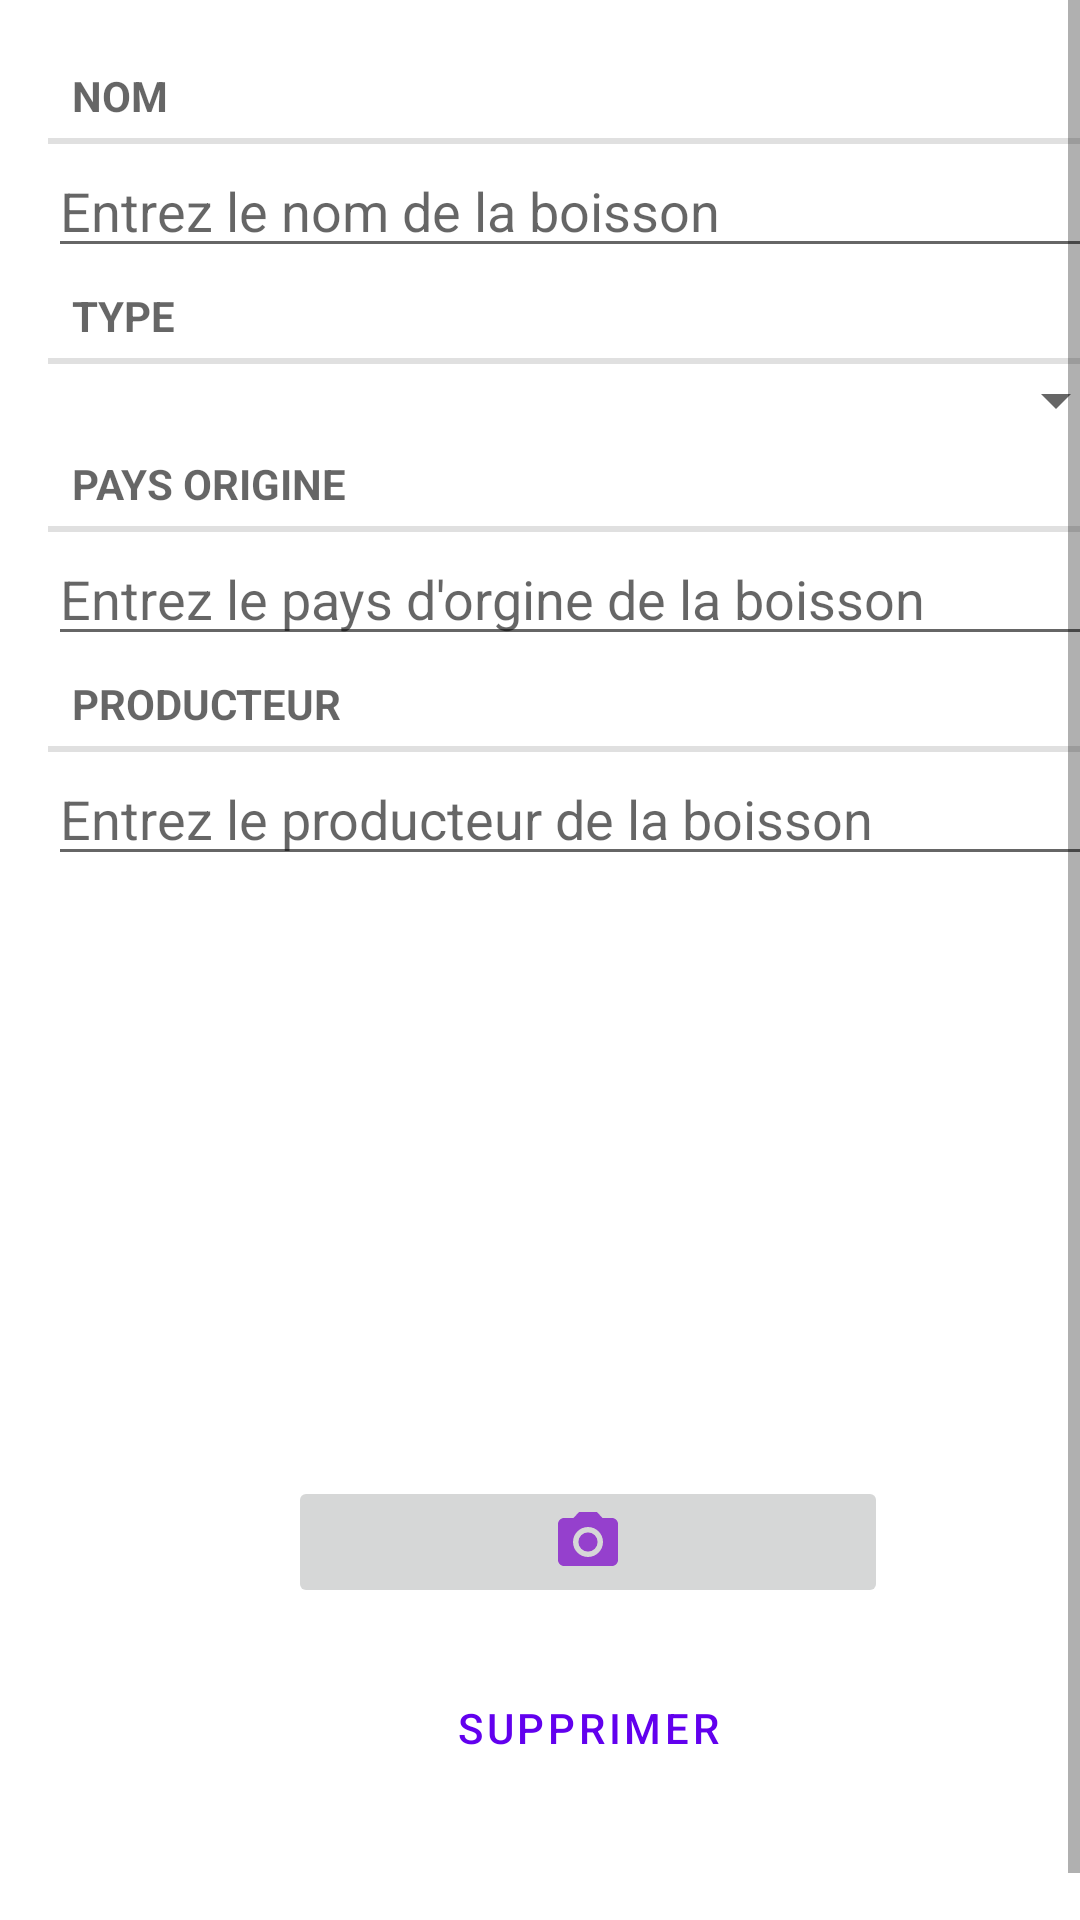

Layout XML and referenced resources for this Android screen:
<!-- AndroidManifest.xml: application theme Theme.Ecole -->
<!-- res/layout/fragment_boisson.xml -->
<?xml version="1.0" encoding="utf-8"?>
<ScrollView xmlns:android="http://schemas.android.com/apk/res/android"
    android:layout_width="match_parent"
    android:layout_height="match_parent"
    android:fillViewport="true">

<LinearLayout xmlns:android="http://schemas.android.com/apk/res/android"
    android:orientation="vertical"
    android:layout_width="match_parent"
    android:layout_height="match_parent"
    android:layout_margin="16dp">

    <TextView
        android:id="@+id/textView4"
        style="?android:listSeparatorTextViewStyle"
        android:layout_width="match_parent"
        android:layout_height="wrap_content"
        android:text="@string/boisson_nom_label" />

    <EditText
        android:id="@+id/boisson_nom"
        android:layout_width="match_parent"
        android:layout_height="wrap_content"
        android:hint="@string/boisson_nom_hint"
        android:inputType="text"
        android:autofillHints="nom" />

    <TextView
        style="?android:listSeparatorTextViewStyle"
        android:layout_width="match_parent"
        android:layout_height="wrap_content"
        android:text="@string/boisson_type_label" />

    <Spinner
        android:id="@+id/type_boisson"
        android:layout_width="match_parent"
        android:layout_height="wrap_content"
        android:paddingTop="12dp"
        android:paddingBottom="12dp" />

    <TextView
        style="?android:listSeparatorTextViewStyle"
        android:layout_width="match_parent"
        android:layout_height="wrap_content"
        android:text="@string/boisson_pays_label" />

    <EditText
        android:id="@+id/boisson_pays"
        android:layout_width="match_parent"
        android:layout_height="wrap_content"
        android:hint="@string/boisson_pays_hint"
        android:inputType="text"
        android:autofillHints="pays" />

    <TextView
        style="?android:listSeparatorTextViewStyle"
        android:layout_width="match_parent"
        android:layout_height="wrap_content"
        android:text="@string/boisson_producteur_label" />

    <EditText
        android:id="@+id/boisson_producteur"
        android:layout_width="match_parent"
        android:layout_height="wrap_content"
        android:hint="@string/boisson_producteur_hint"
        android:inputType="text"
        android:autofillHints="producteur" />

    <ImageView
        android:id="@+id/boisson_photo"
        android:layout_width="200dp"
        android:layout_height="200dp"
        android:cropToPadding="true"
        android:scaleType="centerInside"
        android:layout_gravity="center_horizontal"
        android:contentDescription="@string/visuel_boisson" />

    <ImageButton
        android:id="@+id/boisson_Camera"
        android:layout_width="200dp"
        android:layout_height="wrap_content"
        android:layout_gravity="center_horizontal"
        android:src="@drawable/baseline_photo_camera_24"
        android:contentDescription="@string/prendre_une_photo" />

    <LinearLayout
        android:layout_width="match_parent"
        android:layout_height="wrap_content"
        android:orientation="horizontal"
        android:gravity="center">

        <Button
            android:id="@+id/btn_partager"
            android:layout_width="0dp"
            android:layout_height="wrap_content"
            android:layout_weight="1"
            android:layout_margin="16dp"
            android:visibility="gone"
            android:text="@string/partager"
            style="?android:attr/buttonBarButtonStyle" />

        <Button
            android:id="@+id/btn_supprimer"
            android:layout_width="0dp"
            android:layout_height="wrap_content"
            android:layout_weight="1"
            android:layout_margin="16dp"
            android:text="@string/supprimer"
            style="?android:attr/buttonBarButtonStyle" />

    </LinearLayout>

</LinearLayout>
</ScrollView>
<!-- resources referenced by this layout -->
<resources>
  <!-- drawable baseline_photo_camera_24 (drawable) -->
  <vector android:height="24dp" android:tint="#9540CD"
      android:viewportHeight="24" android:viewportWidth="24"
      android:width="24dp" xmlns:android="http://schemas.android.com/apk/res/android">
      <path android:fillColor="@android:color/white" android:pathData="M12,12m-3.2,0a3.2,3.2 0,1 1,6.4 0a3.2,3.2 0,1 1,-6.4 0"/>
      <path android:fillColor="@android:color/white" android:pathData="M9,2L7.17,4L4,4c-1.1,0 -2,0.9 -2,2v12c0,1.1 0.9,2 2,2h16c1.1,0 2,-0.9 2,-2L22,6c0,-1.1 -0.9,-2 -2,-2h-3.17L15,2L9,2zM12,17c-2.76,0 -5,-2.24 -5,-5s2.24,-5 5,-5 5,2.24 5,5 -2.24,5 -5,5z"/>
  </vector>
  <string name="boisson_nom_hint">Entrez le nom de la boisson</string>
  <string name="boisson_nom_label">Nom</string>
  <string name="boisson_pays_hint">Entrez le pays d\'orgine de la boisson</string>
  <string name="boisson_pays_label">Pays Origine</string>
  <string name="boisson_producteur_hint">Entrez le producteur de la boisson</string>
  <string name="boisson_producteur_label">Producteur</string>
  <string name="boisson_type_label">Type</string>
  <string name="partager">Partager</string>
  <string name="prendre_une_photo">prendre une photo</string>
  <string name="supprimer">supprimer</string>
  <string name="visuel_boisson">visuel boisson</string>
  <style name="Theme.Ecole" parent="Theme.MaterialComponents.DayNight.DarkActionBar">
          
          <item name="colorPrimary">@color/purple_500</item>
          <item name="colorPrimaryVariant">@color/purple_700</item>
          <item name="colorOnPrimary">@color/white</item>
          
          <item name="colorSecondary">@color/teal_200</item>
          <item name="colorSecondaryVariant">@color/teal_700</item>
          <item name="colorOnSecondary">@color/black</item>
          
          <item name="android:statusBarColor">?attr/colorPrimaryVariant</item>
          
      </style>
  <color name="purple_500">#FF6200EE</color>
  <color name="purple_700">#FF3700B3</color>
  <color name="white">#FFFFFFFF</color>
  <color name="teal_200">#FF03DAC5</color>
  <color name="teal_700">#FF018786</color>
  <color name="black">#FF000000</color>
</resources>
